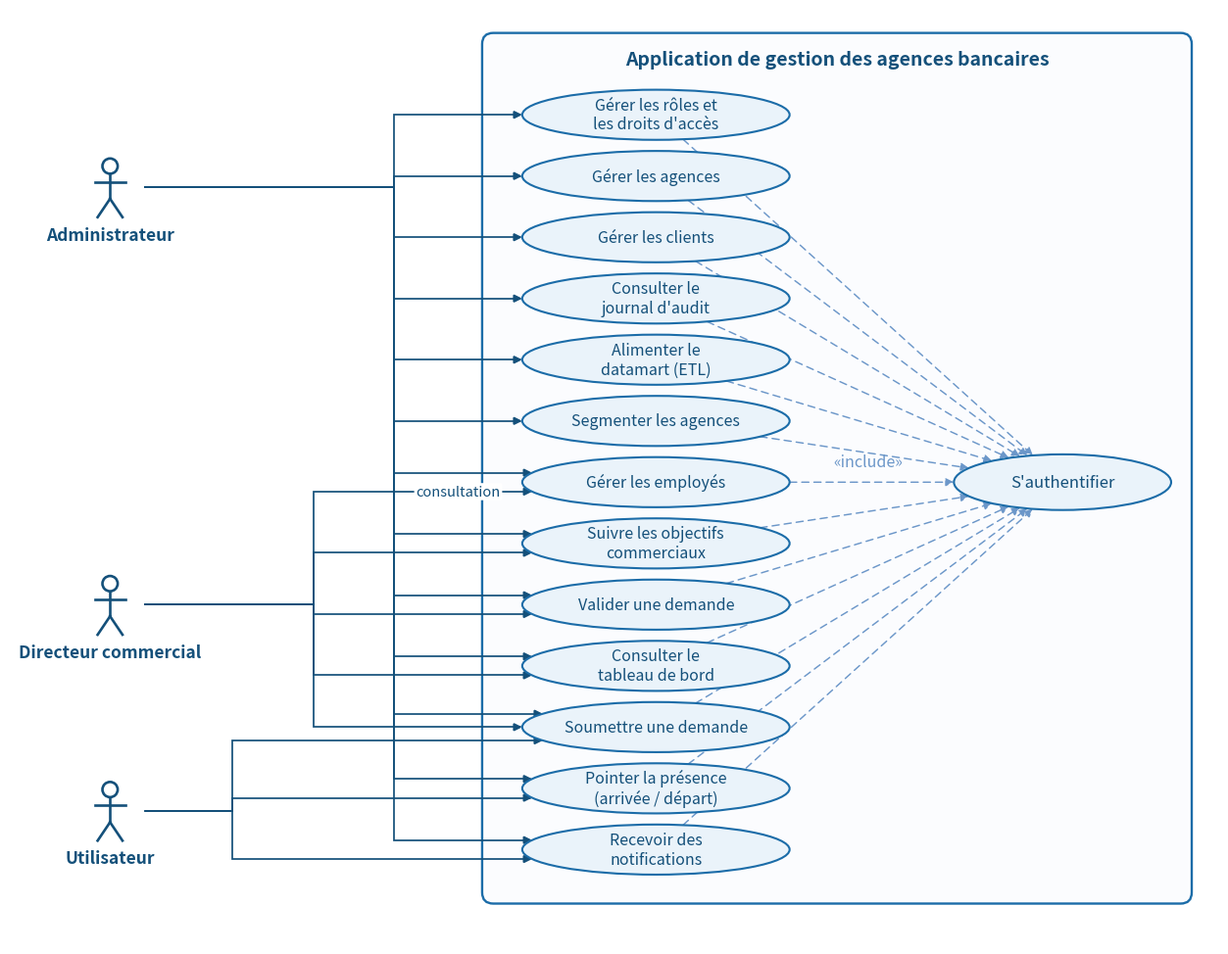

Source code (Python): (Note: this script raises an exception after producing the figure.)
# -*- coding: utf-8 -*-
"""Génère le diagramme de cas d'utilisation global (figure 2.1).

Parti pris de tracé, pour que chaque association reste lisible :
  - les trois acteurs sont alignés à gauche et nettement espacés ;
  - chaque acteur dispose de son propre couloir vertical, celui de
    l'administrateur étant le plus proche des cas d'utilisation : ses treize
    associations ne croisent donc aucune autre ;
  - les associations sont tracées à angle droit, les rares croisements étant
    perpendiculaires, donc immédiatement lisibles ;
  - les relations «include» restent en diagonale pointillée vers
    « S'authentifier » : rien ne traverse ce faisceau.
"""
import os
import numpy as np
import matplotlib
matplotlib.use("Agg")
import matplotlib.pyplot as plt
from matplotlib.patches import Ellipse, FancyBboxPatch, FancyArrowPatch, Circle
from matplotlib.path import Path

OUT = "/home/user/oussema_korbosli/rapport-latex/diagrams/uc_global.png"

NAVY, BORD, LITE = "#14507A", "#1B6CA8", "#6C97C9"
FILL, BOX = "#EAF3FA", "#FBFCFE"

# --------------------------------------------------------- cas d'utilisation
# ordre : cas propres à l'administrateur, puis ceux du directeur commercial,
# puis ceux de l'utilisateur ; « Soumettre une demande » est à la charnière.
LABELS = [
    ("roles",     "Gérer les rôles et\nles droits d'accès"),
    ("agences",   "Gérer les agences"),
    ("clients",   "Gérer les clients"),
    ("audit",     "Consulter le\njournal d'audit"),
    ("etl",       "Alimenter le\ndatamart (ETL)"),
    ("segment",   "Segmenter les agences"),
    ("employes",  "Gérer les employés"),
    ("objectifs", "Suivre les objectifs\ncommerciaux"),
    ("valider",   "Valider une demande"),
    ("tdb",       "Consulter le\ntableau de bord"),
    ("soumettre", "Soumettre une demande"),
    ("pointer",   "Pointer la présence\n(arrivée / départ)"),
    ("notif",     "Recevoir des\nnotifications"),
]
STEP = 1.10
Y = {k: 6.60 - i * STEP for i, (k, _) in enumerate(LABELS)}

XU, RW, RH = 0.0, 2.40, 0.45            # colonne des cas d'utilisation
XS, YS, SW, SH = 7.30, 0.0, 1.95, 0.50  # « S'authentifier »
XACT = -9.80                            # abscisse commune aux trois acteurs
LANE = {"ADM": -4.70, "DIR": -6.15, "USR": -7.60}   # couloirs verticaux
YACT = {"ADM": 5.30, "DIR": -2.20, "USR": -5.90}    # acteurs bien espacés
BOXL, BOXR, BOXB, BOXT = -3.10, 9.60, -7.55, 8.05

fig, ax = plt.subplots(figsize=(16.0, 12.4))
fig.patch.set_facecolor("white")
ax.set_xlim(-11.6, 10.1)
ax.set_ylim(-8.3, 8.5)
ax.set_aspect("equal")
ax.axis("off")

ax.add_patch(FancyBboxPatch(
    (BOXL, BOXB), BOXR - BOXL, BOXT - BOXB,
    boxstyle="round,pad=0.02,rounding_size=0.20",
    facecolor=BOX, edgecolor=BORD, lw=1.7, zorder=0))
ax.text((BOXL + BOXR) / 2, BOXT - 0.45, "Application de gestion des agences bancaires",
        ha="center", va="center", color=NAVY, fontsize=14, fontweight="bold", zorder=1)


def usecase(x, y, label, w=RW, h=RH, fs=11.5):
    ax.add_patch(Ellipse((x, y), 2 * w, 2 * h, facecolor=FILL, edgecolor=BORD,
                         lw=1.5, zorder=3))
    ax.text(x, y, label, ha="center", va="center", color=NAVY, fontsize=fs,
            zorder=4, linespacing=1.22)


def acteur(x, y, nom):
    s = 0.36
    ax.add_patch(Circle((x, y + 1.05 * s), 0.38 * s, facecolor="white",
                        edgecolor=NAVY, lw=1.9, zorder=4))
    ax.plot([x, x], [y + 0.67 * s, y - 0.58 * s], color=NAVY, lw=1.9, zorder=4)
    ax.plot([x - 0.75 * s, x + 0.75 * s], [y + 0.26 * s, y + 0.26 * s],
            color=NAVY, lw=1.9, zorder=4)
    ax.plot([x, x - 0.62 * s], [y - 0.58 * s, y - 1.50 * s], color=NAVY, lw=1.9, zorder=4)
    ax.plot([x, x + 0.62 * s], [y - 0.58 * s, y - 1.50 * s], color=NAVY, lw=1.9, zorder=4)
    ax.text(x, y - 1.95 * s, nom, ha="center", va="top", color=NAVY,
            fontsize=12.5, fontweight="bold", zorder=4)


def bord(cx, cy, w, h, vers):
    dx, dy = vers[0] - cx, vers[1] - cy
    n = np.hypot(dx / w, dy / h)
    return (cx + dx / n, cy + dy / n) if n else (cx, cy)


def assoc(acteur_cle, cle_cas, dy=0.0):
    """Association acteur -> cas d'utilisation, tracée à angle droit."""
    xl, ya = LANE[acteur_cle], YACT[acteur_cle]
    yc = Y[cle_cas] + dy
    xe = XU - RW * np.sqrt(max(0.0, 1 - (dy / RH) ** 2))   # bord de l'ellipse
    verts = [(XACT + 0.62, ya), (xl, ya), (xl, yc), (xe, yc)]
    ax.add_patch(FancyArrowPatch(
        path=Path(verts, [Path.MOVETO] + [Path.LINETO] * 3),
        arrowstyle="-|>", mutation_scale=12, lw=1.25, color=NAVY,
        shrinkA=0, shrinkB=0, zorder=2, joinstyle="miter"))


# ------------------------------------------------------------- les 14 bulles
for k, lab in LABELS:
    usecase(XU, Y[k], lab)
usecase(XS, YS, "S'authentifier", w=SW, h=SH, fs=12)

acteur(XACT, YACT["ADM"], "Administrateur")
acteur(XACT, YACT["DIR"], "Directeur commercial")
acteur(XACT, YACT["USR"], "Utilisateur")

# ------------------- «include» : les 13 cas vers « S'authentifier »
for k, _ in LABELS:
    ax.add_patch(FancyArrowPatch(
        bord(XU, Y[k], RW, RH, (XS, YS)), bord(XS, YS, SW, SH, (XU, Y[k])),
        arrowstyle="-|>", mutation_scale=12, lw=1.05, color=LITE,
        linestyle=(0, (5, 3.5)), shrinkA=0, shrinkB=0, zorder=2))
ax.text(3.80, 0.22, "«include»", ha="center", va="bottom", color=LITE,
        fontsize=11.5, style="italic", zorder=6)

# ------- associations : décalées quand plusieurs acteurs partagent un cas ---
SEUL, DUO, TRIO = 0.0, 0.17, 0.24
for k in ["roles", "agences", "clients", "audit", "etl", "segment"]:
    assoc("ADM", k, SEUL)
for k in ["employes", "objectifs", "valider", "tdb"]:
    assoc("ADM", k, +DUO)
    assoc("DIR", k, -DUO)
assoc("ADM", "soumettre", +TRIO)
assoc("DIR", "soumettre", 0.0)
assoc("USR", "soumettre", -TRIO)
for k in ["pointer", "notif"]:
    assoc("ADM", k, +DUO)
    assoc("USR", k, -DUO)

ax.text(-3.55, Y["employes"] - DUO, "consultation", ha="center", va="center",
        color=NAVY, fontsize=10.5, style="italic", zorder=6,
        bbox=dict(boxstyle="round,pad=0.12", fc="white", ec="none"))

os.makedirs(os.path.dirname(OUT), exist_ok=True)
fig.savefig(OUT, dpi=190, bbox_inches="tight", facecolor="white", pad_inches=0.12)
print("OK ->", OUT)
